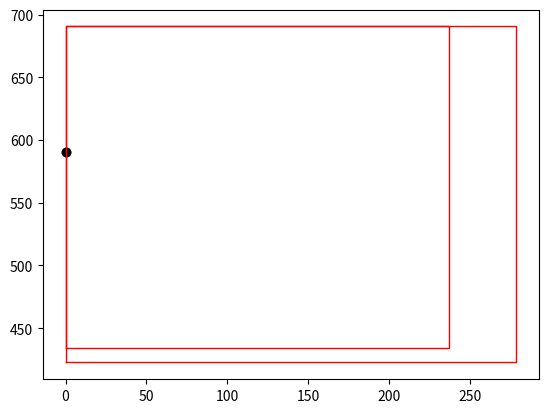

This figure's Python source:
#!/usr/bin/env python3
'''
################################################################################
#
# Generate and plot a Cartesian Oval that describes the interface between the
# fast and slow explosive lenses in the Gadget.
#
# k_1 = (m * sqrt(x^2 + (y - R_L)^2)) + (n * sqrt(x^2 + y^2))
# m = 1; n = (FAST_EXPL / SLOW_EXPL)
# k_1 = sqrt(x^2 + y^2 - (2 * R_L * y) + R_L^2) + ((FAST_EXPL * sqrt(x^2 + y^2)) / SLOW_EXPL)
#
# k_2 = R_L * ((m * r) + (n * (1 - r)))
# m = 1; n = (FAST_EXPL / SLOW_EXPL)
# k_2 = R_L * (r + ((FAST_EXPL * (1 - r)) / SLOW_EXPL))
#
# k_1 = k_2
# sqrt(x^2 + y^2 - (2 * R_L * y) + R_L^2) + ((FAST_EXPL * sqrt(x^2 + y^2)) / SLOW_EXPL) = R_L * (r + ((FAST_EXPL * (1 - r)) / SLOW_EXPL))
# sqrt(x^2 + y^2 - (2 * R_L * y) + R_L^2) + ((FAST_EXPL * sqrt(x^2 + y^2)) / SLOW_EXPL) - R_L * (r + ((FAST_EXPL * (1 - r)) / SLOW_EXPL)) = 0
#
# y(r, x) = ?
# solve iteratively by choosing a value for 'r' that is close to a given value
#  of R_B, and repeat until y(r, x) = R_B*cos(theta_1) -- which must hold at
#  the edge of the prism.
#
################################################################################
'''

import numpy as np
from math import asin, cos, degrees, sin, sqrt
import matplotlib.pyplot as plt
from matplotlib.patches import Arc, Polygon


BASE_DIR = "."
PY_OUTPUT_FILENAME = f"{BASE_DIR}/slowLensPts.py"
SCAD_OUTPUT_FILENAME = f"{BASE_DIR}/slowLensPts.scad"

FAST_EXPL = 8050*1000  # mm/s
SLOW_EXPL = 4900*1000  # mm/s

LENS_OUTER_RADIUS = 690.56
LENS_OUTER_DIAMETER = (LENS_OUTER_RADIUS * 2)  # 1381.13
LENS_HEIGHT = 228.60
LENS_INNER_RADIUS = (LENS_OUTER_RADIUS - LENS_HEIGHT)  # 461.96
LENS_INNER_DIAMETER = (LENS_INNER_RADIUS * 2)

CURVE_APEX = 100.0

FOCUS_1 = (0, 0)
FOCUS_2 = (0, LENS_OUTER_RADIUS)

HEX_ANGLE = asin(4 / sqrt(58 + (18 * sqrt(5))))  # half apical angle of a hexagonal pyramid
PENT_ANGLE = asin((2 * sqrt(50 + (10 * sqrt(5)))) / (5 * sqrt(58 + (18 * sqrt(5)))))  # half apical angle of a pentagonal pyramid

NUM_STEPS = 3000
TOLERANCE = 1e2

def func(x, y):
    return ((FAST_EXPL * (np.sqrt(x**2 + y**2) - LENS_INNER_RADIUS)) + 
            (SLOW_EXPL * (np.sqrt(x**2 + (LENS_OUTER_RADIUS - y)**2))))

def drawCartesianOval(k=1080):
    def cartesianOval(x, y, r, k):
        r1 = np.sqrt(x**2 + y**2)
        r2 = np.sqrt(x**2 + (y-FOCUS_2[1])**2)
        return np.abs(r*r1 + r2 - k) < 0.1

    x = np.linspace(-300, 300, 1000)
    y = np.linspace(-250, 750, 1000)
    X, Y = np.meshgrid(x, y)
    r = FAST_EXPL / SLOW_EXPL  #### FIXME wrong -- this has to be (0,1)
    plt.contour(X, Y, cartesianOval(X, Y, r, k), [0])
    plt.axis('equal')
    plt.title('Cartesian Oval')
    plt.xlabel('X')
    plt.ylabel('Y')
    plt.grid(True)

def transitionCurve(prismShape, verbose=False):
    if prismShape.lower() == "hexagonal":
        APICAL_ANGLE = HEX_ANGLE
        if verbose:
            print("Created hexagonal transition curve")
    elif prismShape.lower() == "pentagonal":
        APICAL_ANGLE = PENT_ANGLE
        if verbose:
            print("Created pentagonal transition curve")
    else:
        raise Exception(f"Unknown prism type: {prismShape} != hexagonal | pentagonal")

    apexX = 0
    apexY = (LENS_OUTER_RADIUS - CURVE_APEX)
    plt.plot(apexX, apexY, "o", color="black", label="Starting point")
    k = func(apexX, apexY)

    minX = 0
    maxX = (LENS_OUTER_RADIUS * sin(APICAL_ANGLE))
    x = np.linspace(minX, maxX, NUM_STEPS)
    minY = (LENS_INNER_RADIUS * cos(APICAL_ANGLE))
    maxY = LENS_OUTER_RADIUS
    y = np.linspace(minY, maxY, NUM_STEPS)
    if True:
        plt.plot([minX, maxX, maxX, minX, minX], [minY, minY, maxY, maxY, minY], 'r-', linewidth=1)
    X, Y = np.meshgrid(x, y)
    K = func(X, Y)
    if False:
        ax2.contour(X, Y, K, [k], zdir='z', colors=['magenta'])
#        surf2 = ax2.plot_surface(X, Y, K, cmap='viridis')
    mask = np.isclose(K, k, atol=TOLERANCE)
    X_k = X[mask]
    Y_k = Y[mask]
    if False:
        plt.scatter(X_k, Y_k, color='cyan', s=1)

    #### FIXME check for points outside the limits
    points = np.column_stack((X_k, Y_k))
    points = np.array([p for i, p in enumerate(points) if p not in points[:i]])
#    points = np.insert(points, 0, (apexX, apexY), axis=0)
    points = np.append(points, [(apexX, apexY), (0, minY), (points[0][0], minY)], axis=0)
    polygon = Polygon(points, closed=True, fill=False)
    if ax is not None:
        ax.add_patch(polygon)
    return polygon.get_xy()

def hexTransitionCurve(verbose=False):
    return transitionCurve("Hexagonal", verbose)

def pentTransitionCurve(verbose=False):
    return transitionCurve("Pentagonal", verbose)

def drawPrism(prismShape):
    if prismShape.lower() == "hexagonal":
        APICAL_ANGLE = HEX_ANGLE
    elif prismShape.lower() == "pentagonal":
        APICAL_ANGLE = PENT_ANGLE
    else:
        raise Exception(f"Unknown prism type: {prismShape} != hexagonal | pentagonal")

    # foci and peak of slow explosive
    plt.plot(*FOCUS_1, 'ro', label='Focus 1')
    plt.plot(*FOCUS_2, 'go', label='Focus 2')
    plt.plot(0, (LENS_OUTER_RADIUS - 100.0), 'b+', label='APEX')

    # draw the hexagonal prism boundaries
    x1 = LENS_OUTER_RADIUS * np.sin(APICAL_ANGLE)
    y1 = LENS_OUTER_RADIUS * np.cos(APICAL_ANGLE)
    x2 = LENS_INNER_RADIUS * np.sin(APICAL_ANGLE)
    y2 = LENS_INNER_RADIUS * np.cos(APICAL_ANGLE)
    plt.plot([x1, x2], [y1, y2], 'b-', linewidth=2)
    plt.plot([-x1, -x2], [y1, y2], 'b-', linewidth=2)
    theta1 = degrees(np.arctan2(y1, x1))
    theta2 = degrees(np.arctan2(y1, -x1))
    if theta2 < theta1:
        theta2 += 360
    arc = Arc((0, 0), LENS_OUTER_DIAMETER, LENS_OUTER_DIAMETER, angle=0, theta1=theta1, theta2=theta2, linewidth=2, color='blue')
    ax.add_patch(arc)
    arc = Arc((0, 0), LENS_INNER_DIAMETER, LENS_INNER_DIAMETER, angle=0, theta1=theta1, theta2=theta2, linewidth=2, color='blue')
    ax.add_patch(arc)

    plt.axis('equal')
    plt.legend()
    plt.title(f"{prismShape} Explosive Lens")
    plt.xlabel('X')
    plt.ylabel('Y')
    plt.grid(True)

def drawHexPrism():
    drawPrism("Hexagonal")

def drawPentPrism():
    drawPrism("Pentagonal")

def writeFile(filename, hexPts, pentPts):
    with open(filename, 'w') as f:
        if filename.endswith('.scad'):
            comment = "//"
        elif filename.endswith('.py'):
            comment = "# "
        else:
            comment = " "
        f.write(f"{comment} Slow explosive section polygons generated by explLenses.py")
        f.write("\n")
        if hexPts is not None:
            f.write("hexPts = [\n")
            for pt in hexPts:
                f.write(f"[{pt[0]}, {pt[1]}],\n")
            f.write("];\n")
            f.write("\n")
        if pentPts is not None:
            f.write("pentPts = [\n")
            for pt in pentPts:
                f.write(f"[{pt[0]}, {pt[1]}],\n")
            f.write("];\n")
            f.write("\n")

def run(options):
    global fig, ax, ax2

    if options['plot']:
        fig = plt.figure()
        ax = fig.add_subplot()
#        ax2 = fig.add_subplot(111, projection='3d')
    else:
        fig = ax = None

    if options['hex']:
        if options['plot']:
            drawHexPrism()
        hexPoints = hexTransitionCurve(options['verbose'])
        if options['npOut']:
            np.savetxt('slowExplHex.csv', points, delimiter=',', fmt='%d')
    else:
        hexPoints = None

    if options['pent']:
        if options['plot']:
            fig = plt.figure()
            ax = fig.add_subplot()
            drawPentPrism()
        pentPoints = pentTransitionCurve(options['verbose'])
        if options['npOut']:
            np.savetxt('slowExplPent.csv', points, delimiter=',', fmt='%d')
    else:
        pentPoints = None

    if options['scadOut']:
        writeFile(options['scadOut'], hexPoints, pentPoints)
        if options['verbose']:
            print(f"Wrote profile points to: {options['scadOut']}")
    if options['pyOut']:
        writeFile(options['pyOut'], hexPoints, pentPoints)
        if options['verbose']:
            print(f"Wrote profile points to: {options['pyOut']}")

    if options['plot']:
        plt.show()

def getOps():
    #### FIXME make CLI
    opts = {"hex": True, "pent": True, "plot": False, "scadOut": SCAD_OUTPUT_FILENAME, "pyOut": PY_OUTPUT_FILENAME, "npOut": False, "verbose": True}
    return opts

if __name__ == '__main__':
    opts = getOps()
    run(opts)
